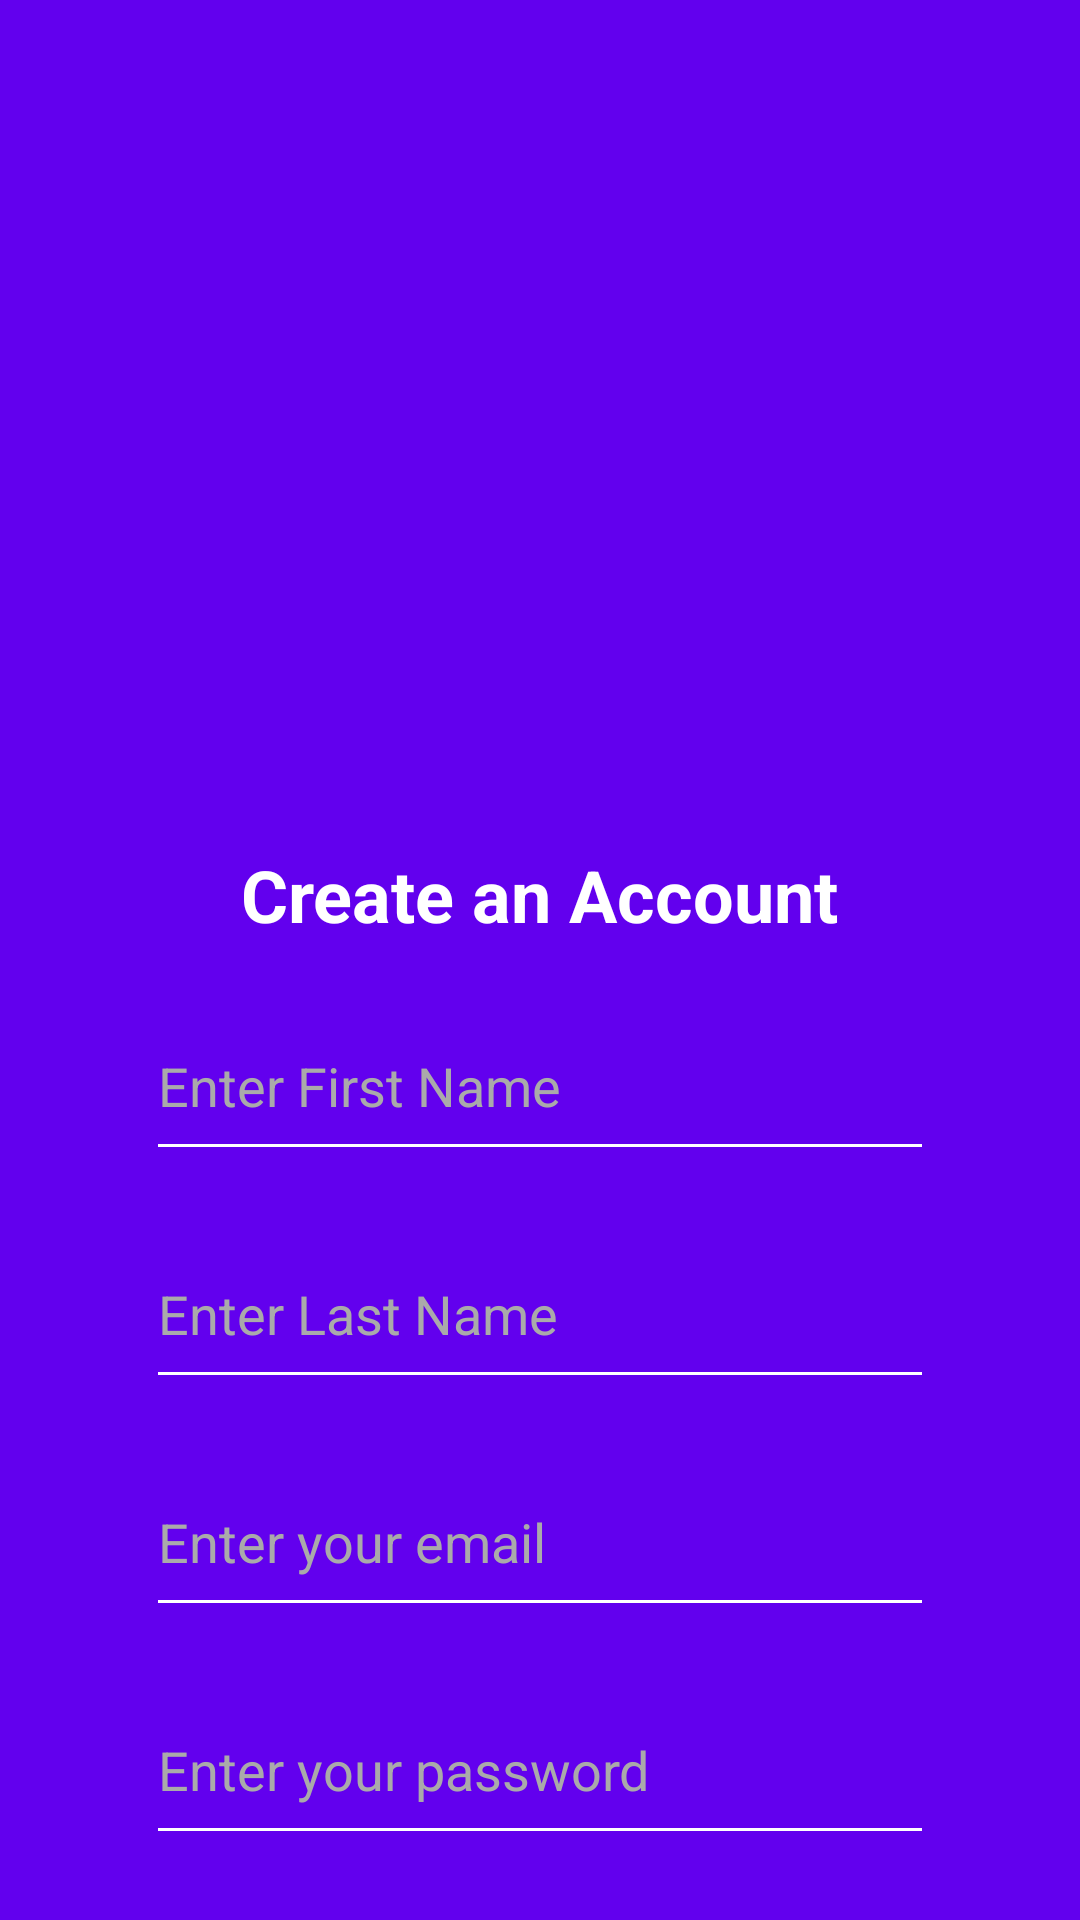

Produce the Android XML layout that renders to this screen, including the resource entries it uses.
<!-- AndroidManifest.xml: application theme Theme.ShopEase -->
<!-- res/layout/registration_screen.xml -->
<?xml version="1.0" encoding="utf-8"?>
<androidx.constraintlayout.widget.ConstraintLayout xmlns:android="http://schemas.android.com/apk/res/android"
    xmlns:app="http://schemas.android.com/apk/res-auto"
    android:layout_width="match_parent"
    android:layout_height="match_parent"
    android:background="@color/purple_500"
    android:padding="16dp">

    
    <ImageView
        android:id="@+id/registerImage"
        android:layout_width="200dp"
        android:layout_height="200dp"
        android:src="@drawable/ic_register_illustration"
        android:contentDescription="@string/register_image_description"
        app:layout_constraintTop_toTopOf="parent"
        app:layout_constraintStart_toStartOf="parent"
        app:layout_constraintEnd_toEndOf="parent"
        android:layout_marginTop="50dp" />

    <TextView
        android:id="@+id/registerTitle"
        android:layout_width="wrap_content"
        android:layout_height="wrap_content"
        android:text="@string/register_title"
        android:textSize="24sp"
        android:textColor="@android:color/white"
        android:textStyle="bold"
        app:layout_constraintTop_toBottomOf="@id/registerImage"
        app:layout_constraintStart_toStartOf="parent"
        app:layout_constraintEnd_toEndOf="parent"
        android:layout_marginTop="16dp" />

    
    <EditText
        android:id="@+id/firstNameField"
        android:layout_width="0dp"
        android:layout_height="60dp"
        android:hint="Enter First Name"
        android:backgroundTint="@android:color/white"
        android:textColor="@android:color/white"
        android:textColorHint="@android:color/darker_gray"
        android:inputType="textPersonName"
        app:layout_constraintTop_toBottomOf="@id/registerTitle"
        app:layout_constraintStart_toStartOf="parent"
        app:layout_constraintEnd_toEndOf="parent"
        android:layout_marginTop="16dp"
        app:layout_constraintWidth_percent="0.8" />

    
    <EditText
        android:id="@+id/lastNameField"
        android:layout_width="0dp"
        android:layout_height="60dp"
        android:hint="Enter Last Name"
        android:backgroundTint="@android:color/white"
        android:textColor="@android:color/white"
        android:textColorHint="@android:color/darker_gray"
        android:inputType="textPersonName"
        app:layout_constraintTop_toBottomOf="@id/firstNameField"
        app:layout_constraintStart_toStartOf="parent"
        app:layout_constraintEnd_toEndOf="parent"
        android:layout_marginTop="16dp"
        app:layout_constraintWidth_percent="0.8" />

    <EditText
        android:id="@+id/emailField"
        android:layout_width="0dp"
        android:layout_height="60dp"
        android:hint="@string/email_hint"
        android:backgroundTint="@android:color/white"
        android:textColor="@android:color/white"
        android:textColorHint="@android:color/darker_gray"
        android:inputType="textEmailAddress"
        app:layout_constraintTop_toBottomOf="@id/lastNameField"
        app:layout_constraintStart_toStartOf="parent"
        app:layout_constraintEnd_toEndOf="parent"
        android:layout_marginTop="16dp"
        app:layout_constraintWidth_percent="0.8" />

    <EditText
        android:id="@+id/passwordField"
        android:layout_width="0dp"
        android:layout_height="60dp"
        android:hint="@string/password_hint"
        android:backgroundTint="@android:color/white"
        android:textColor="@android:color/white"
        android:textColorHint="@android:color/darker_gray"
        android:inputType="textPassword"
        app:layout_constraintTop_toBottomOf="@id/emailField"
        app:layout_constraintStart_toStartOf="parent"
        app:layout_constraintEnd_toEndOf="parent"
        android:layout_marginTop="16dp"
        app:layout_constraintWidth_percent="0.8" />

    
    <Button
        android:id="@+id/registerButton"
        android:layout_width="0dp"
        android:layout_height="60dp"
        android:text="@string/register_button"
        android:backgroundTint="@android:color/white"
        android:textColor="@color/purple_500"
        android:layout_marginTop="16dp"
        app:layout_constraintTop_toBottomOf="@id/passwordField"
        app:layout_constraintStart_toStartOf="parent"
        app:layout_constraintEnd_toEndOf="parent"
        app:layout_constraintWidth_percent="0.8" />

    
    <TextView
        android:id="@+id/signInText"
        android:layout_width="0dp"
        android:layout_height="wrap_content"
        android:text="I already have an account"
        android:textSize="18sp"
        android:textColor="@android:color/white"
        android:textStyle="bold"
        android:gravity="center"
        android:padding="12dp"
        android:clickable="true"
        android:focusable="true"
        android:background="@drawable/button_background"
        app:layout_constraintTop_toBottomOf="@id/registerButton"
        app:layout_constraintStart_toStartOf="parent"
        app:layout_constraintEnd_toEndOf="parent"
        android:layout_marginTop="16dp"
        app:layout_constraintWidth_percent="0.8"/>
</androidx.constraintlayout.widget.ConstraintLayout>
<!-- resources referenced by this layout -->
<resources>
  <color name="purple_500">#FF6200EE</color>
  <string name="email_hint">Enter your email</string>
  <string name="password_hint">Enter your password</string>
  <string name="register_button">Sign Up</string>
  <string name="register_image_description">Register Illustration</string>
  <string name="register_title">Create an Account</string>
  <style name="Theme.ShopEase" parent="Theme.Material3.DayNight.NoActionBar">
          <item name="colorPrimary">@color/purple_500</item>
          <item name="colorPrimaryVariant">@color/purple_700</item>
          <item name="colorOnPrimary">@color/white</item>
          <item name="android:statusBarColor">@android:color/transparent</item>
          <item name="android:windowLightStatusBar">true</item>
      </style>
  <color name="purple_700">#FF3700B3</color>
  <color name="white">#FFFFFFFF</color>
</resources>
